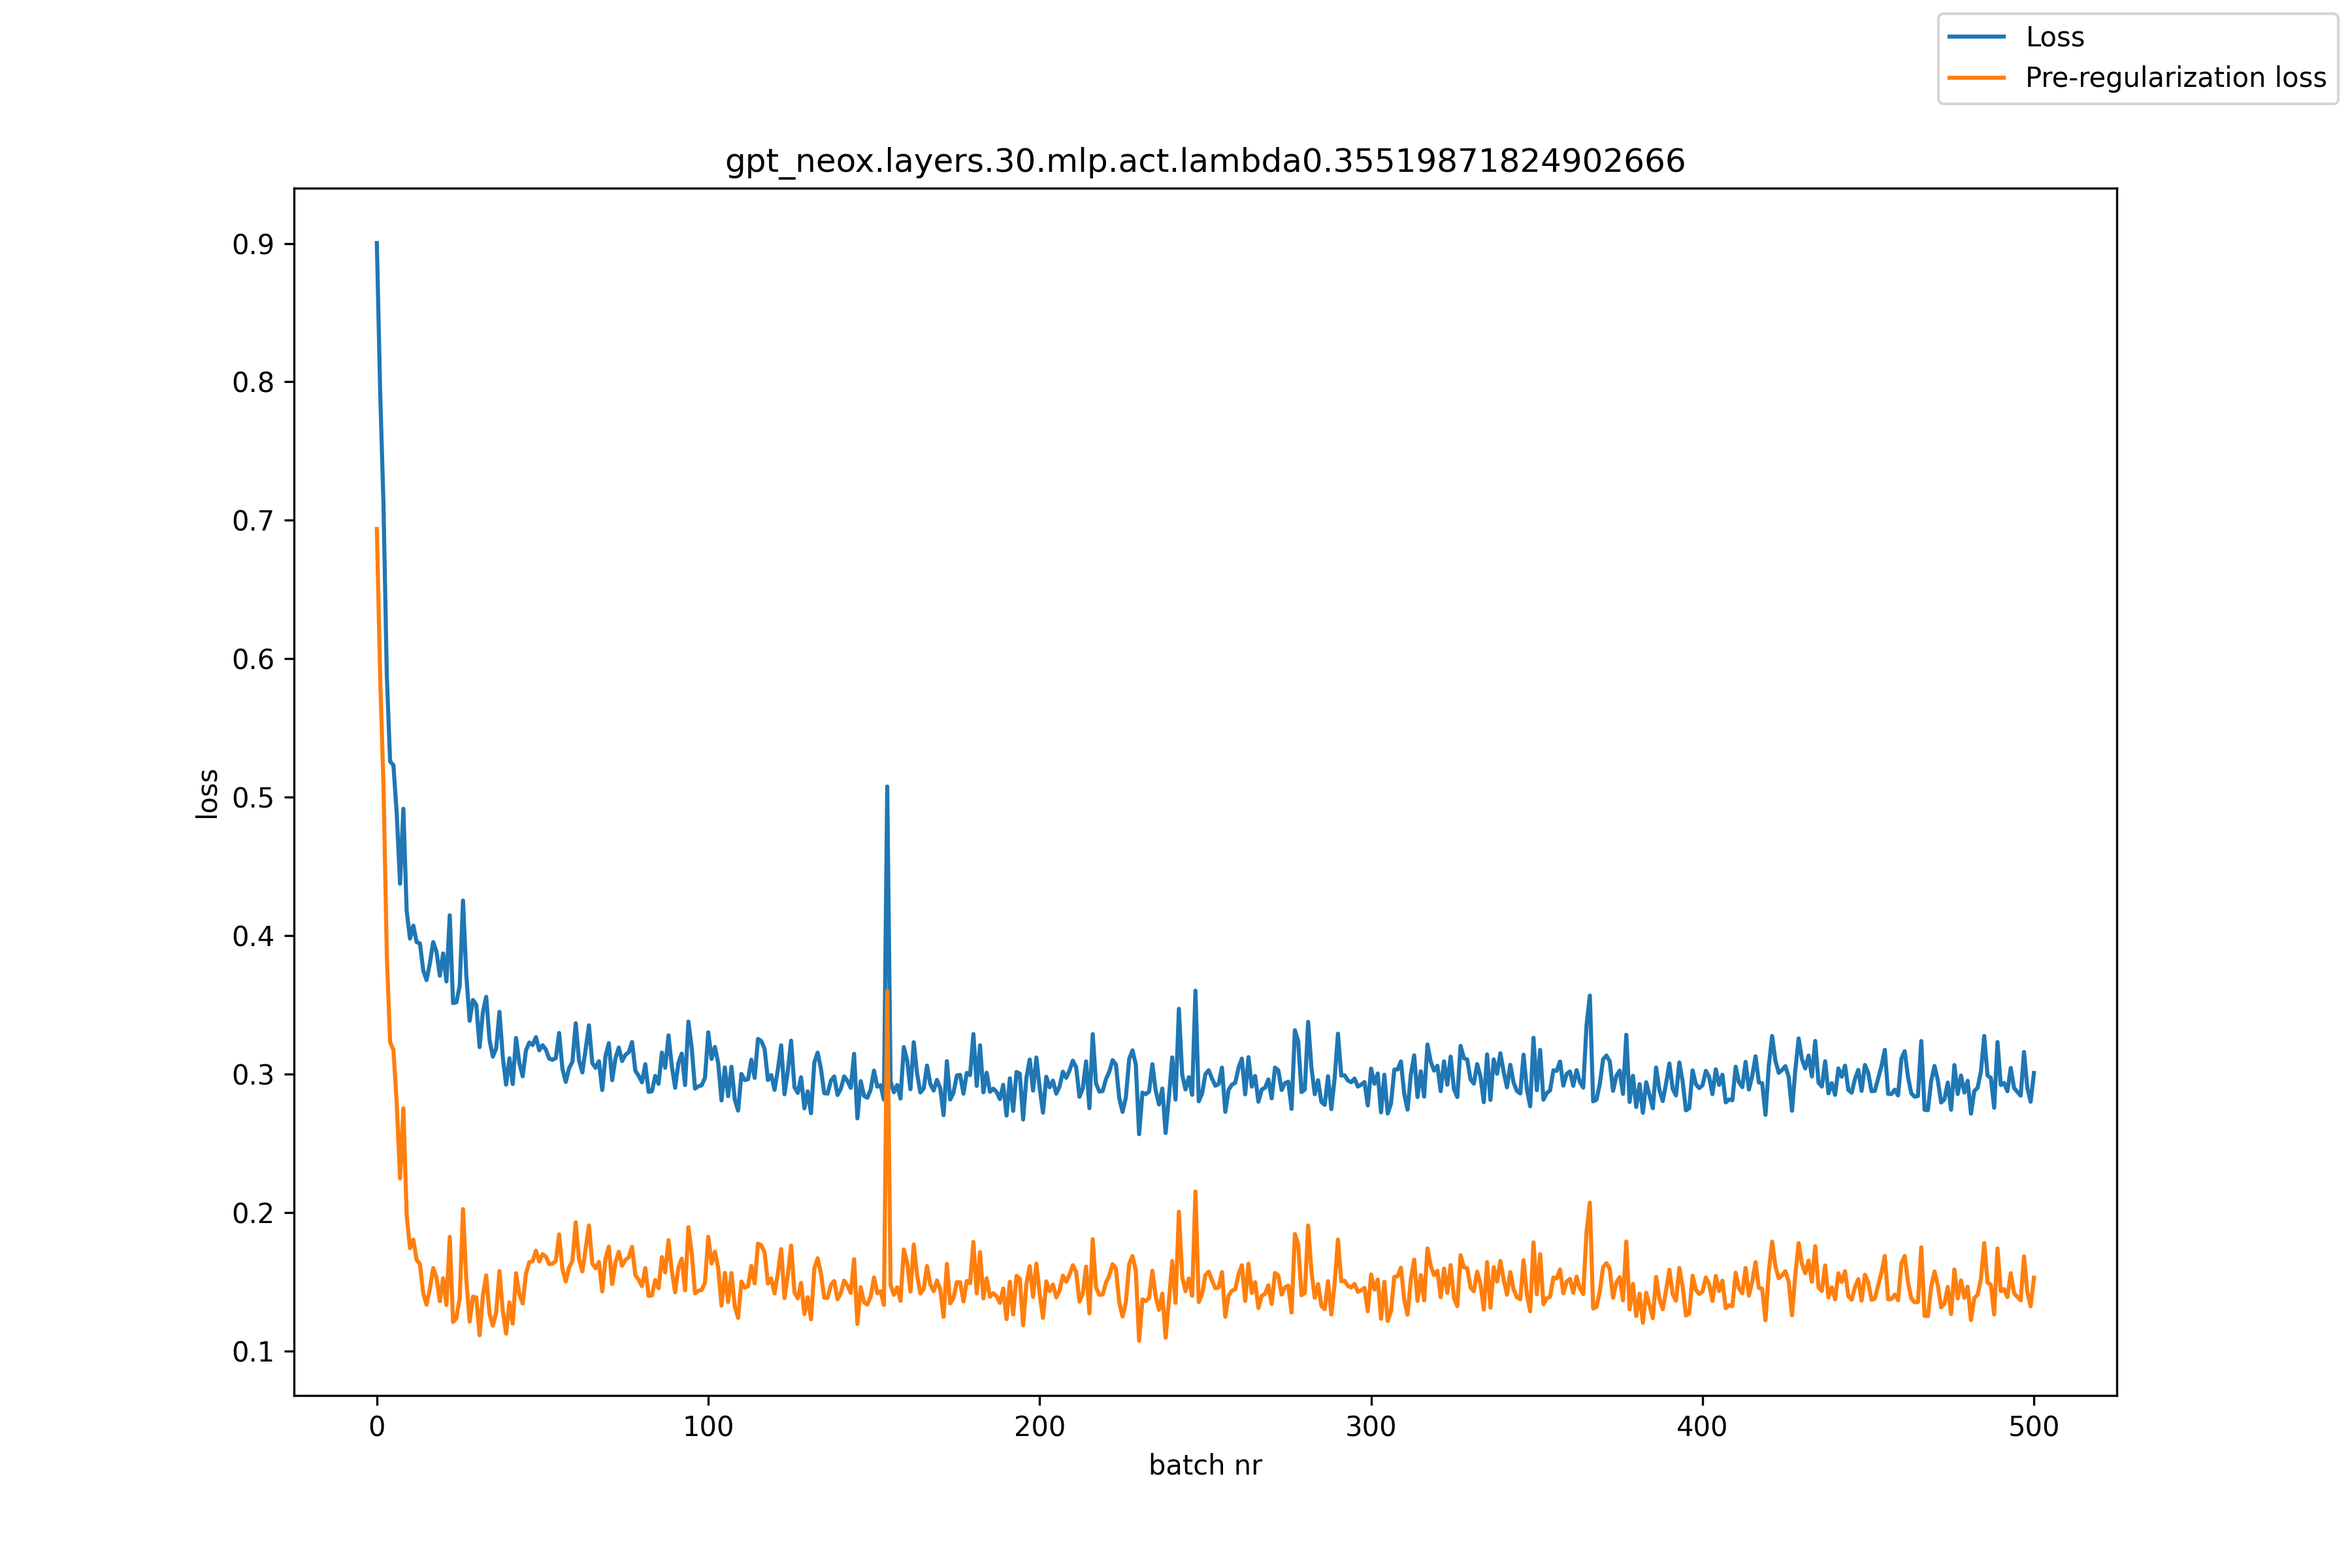

The table this chart was drawn from, first rows:
, loss, pre_reg_loss
0, 0.9003, 0.6937
1, 0.7927, 0.587
2, 0.7115, 0.5085
3, 0.5883, 0.3864
4, 0.5258, 0.3231
5, 0.5231, 0.3175
6, 0.488, 0.2787
7, 0.4375, 0.2246
8, 0.4916, 0.2753
9, 0.4178, 0.1979
10, 0.3979, 0.1742
11, 0.4073, 0.1804
12, 0.3953, 0.1659
13, 0.3944, 0.1628
14, 0.3749, 0.1416
15, 0.3679, 0.1334
16, 0.3801, 0.1449
17, 0.3954, 0.1599
18, 0.3882, 0.1529
19, 0.3711, 0.136
20, 0.3871, 0.1525
21, 0.3669, 0.1332
22, 0.4147, 0.1824
23, 0.3512, 0.1209
24, 0.3518, 0.1237
25, 0.3638, 0.1383
26, 0.4253, 0.2025
27, 0.3712, 0.1512
28, 0.3385, 0.1212
29, 0.3535, 0.1392
30, 0.35, 0.1387
31, 0.3195, 0.1114
32, 0.3449, 0.1403
33, 0.3558, 0.1546
34, 0.3247, 0.1269
35, 0.3126, 0.1182
36, 0.3185, 0.1277
37, 0.3449, 0.1577
38, 0.3124, 0.1289
39, 0.2924, 0.1125
40, 0.3114, 0.1351
41, 0.2928, 0.1197
42, 0.3261, 0.1561
43, 0.3079, 0.141
44, 0.2984, 0.1343
45, 0.3172, 0.1559
46, 0.3228, 0.1642
47, 0.321, 0.1648
48, 0.3267, 0.1724
49, 0.3172, 0.1646
50, 0.3208, 0.1699
51, 0.3176, 0.1681
52, 0.3111, 0.1628
53, 0.3103, 0.163
54, 0.3115, 0.1652
55, 0.3297, 0.1842
56, 0.3038, 0.159
57, 0.2943, 0.1502
58, 0.3042, 0.1603
59, 0.3088, 0.165
... 441 more rows
